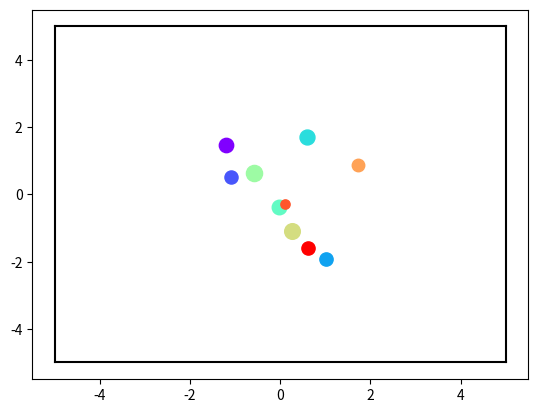

Reproduce this figure in Python.
import numpy as np
from matplotlib.animation import FuncAnimation
import matplotlib.pyplot as plt
from matplotlib import cm


#Here we define the particle class with.
class Particle():
    #Properties of the particle with a mass and velocity we will implemet
    #acceleration in the future.
    def __init__(self,mass=1,velocity=[1,1],position=[1,1],radius=1):
        self.mass = mass
        self.velocity = np.array(velocity)
        self.position = np.array(position)
        self.radius = radius
    #This method computes particle position, frames argument describes how time
    #is discretized this helps to animate better, more frames make a smoother animation
    def move(self,frames=60,values=None):
        time_unit=1/frames
        if values is None : values = [self.position]
        self.position = time_unit*self.velocity+self.position
        return values

class Box():
    #Box class we can define the heigth and width.
    def __init__(self,height=10,width=10):
        self.heigth = height
        self.width = width

#Here we create a random number of particles between 1,20 with random
#mass, velocity and position within an interval.
particles_number = 10#np.random.randint(20,100)
box=Box()
particles = [
    Particle(
        mass=np.random.uniform(0.1,10),
        velocity=[np.random.uniform(-10,10),np.random.uniform(-10,10)],
        position=[np.random.uniform(-2,2),np.random.uniform(-2,2)],
        radius= np.random.uniform(0.5,3)
    )
    for i in range(particles_number)
]
#Evolve the system # of times and save position of each particle in a list.


def evolve_system(particles,box,times=2000):
    particle_number = len (particles)
    positions = [[] for i in range(particle_number)]
    
    for _ in range(times):
        for i in range(particle_number):
            positions[i].append(particles[i].position)
            particles[i].move()
            
            if particles[i].position[0] < -box.width/2 or particles[i].position[0] > box.width/2:
                setattr(particles[i],"position",np.array(positions[i][-1]))
                setattr(particles[i],"velocity",np.array([-particles[i].velocity[0],particles[i].velocity[1] ]))
            if particles[i].position[1] < -box.heigth/2 or particles[i].position[1] > box.heigth/2:
                setattr(particles[i],"position",np.array(positions[i][-1]))
                setattr(particles[i],"velocity",np.array([particles[i].velocity[0],-particles[i].velocity[1] ]))
                
            
    return positions


times = 1000
positions = evolve_system(particles = particles,
                            box = box,
                            times = times)

#Here we make individual list for x and y positions for each particle.
x_position , y_position = [[] for i in range(particles_number)] , [[] for i in range(particles_number)]
radius = []
for i in range(particles_number):
    radius.append(particles[i].radius)
    for j in range(times):
        x_position[i].append(positions[i][j][0])
        y_position[i].append(positions[i][j][1])






# initialize a figure, make a color range to color each point
fig, ax = plt.subplots()
ax.set_xlim([ -box.width/2*1.10 , box.width/2*1.10 ])
ax.set_ylim([ -box.heigth/2*1.10 , box.heigth/2*1.10 ])
plt.plot([-box.width/2,box.width/2],[box.heigth/2,box.heigth/2],color="black")
plt.plot([-box.width/2,box.width/2],[-box.heigth/2,-box.heigth/2],color="black")
plt.plot([-box.width/2,-box.width/2],[-box.heigth/2,box.heigth/2],color="black")
plt.plot([box.width/2,box.width/2],[-box.heigth/2,box.heigth/2],color="black")

points = []
color = cm.rainbow(np.linspace(0, 1, particles_number))
for j, (col, mar) in enumerate(zip(color, ["o" for i in range(particles_number)])):
    newpoint, = ax.plot(x_position[j][0], y_position[j][0], color=col, marker=mar,ms = radius[j]*4)
    points.append(newpoint)

def animation_frames(i):
    for j in range(particles_number):
        points[j].set_data(x_position[j][i], y_position[j][i])        


animation = FuncAnimation(fig, animation_frames, frames=len(x_position[0]), interval=30)
    
plt.show()





pass